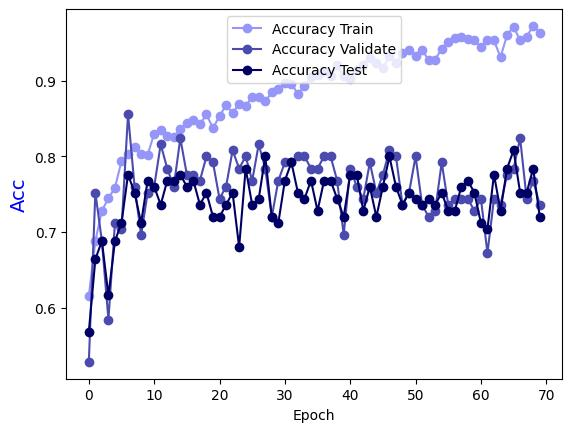

The table this chart was drawn from, first rows:
Epoch, Accuracy Train, Accuracy Validate, Accuracy Test
0.0, 0.6152, 0.528, 0.568
1.0, 0.6879, 0.752, 0.664
2.0, 0.7283, 0.688, 0.688
3.0, 0.7444, 0.584, 0.616
4.0, 0.7586, 0.712, 0.688
5.0, 0.7939, 0.704, 0.712
6.0, 0.803, 0.856, 0.776
7.0, 0.8131, 0.76, 0.752
8.0, 0.803, 0.696, 0.712
9.0, 0.802, 0.752, 0.768
10.0, 0.8303, 0.76, 0.76
11.0, 0.8343, 0.816, 0.736
12.0, 0.8273, 0.784, 0.768
13.0, 0.8263, 0.76, 0.768
14.0, 0.8364, 0.824, 0.776
15.0, 0.8444, 0.776, 0.76
16.0, 0.8485, 0.776, 0.768
17.0, 0.8424, 0.768, 0.736
18.0, 0.8556, 0.8, 0.752
19.0, 0.8374, 0.792, 0.72
20.0, 0.8535, 0.744, 0.72
21.0, 0.8677, 0.76, 0.736
22.0, 0.8576, 0.808, 0.752
23.0, 0.8697, 0.784, 0.68
24.0, 0.8667, 0.8, 0.784
25.0, 0.8788, 0.768, 0.736
26.0, 0.8788, 0.816, 0.744
27.0, 0.8727, 0.784, 0.8
28.0, 0.8848, 0.72, 0.72
29.0, 0.8889, 0.768, 0.712
30.0, 0.897, 0.792, 0.768
31.0, 0.896, 0.792, 0.792
32.0, 0.8828, 0.8, 0.752
33.0, 0.8929, 0.8, 0.744
34.0, 0.9051, 0.784, 0.768
35.0, 0.9081, 0.784, 0.728
36.0, 0.9131, 0.8, 0.768
37.0, 0.9061, 0.8, 0.768
38.0, 0.9212, 0.768, 0.744
39.0, 0.9061, 0.696, 0.72
40.0, 0.902, 0.784, 0.776
41.0, 0.9141, 0.76, 0.776
42.0, 0.9212, 0.744, 0.728
43.0, 0.9303, 0.792, 0.76
44.0, 0.9242, 0.752, 0.72
45.0, 0.9172, 0.776, 0.76
46.0, 0.9323, 0.808, 0.8
47.0, 0.9232, 0.8, 0.76
48.0, 0.9374, 0.736, 0.736
49.0, 0.9404, 0.752, 0.752
50.0, 0.9333, 0.8, 0.744
51.0, 0.9414, 0.736, 0.736
52.0, 0.9273, 0.72, 0.744
53.0, 0.9283, 0.728, 0.736
54.0, 0.9424, 0.792, 0.752
55.0, 0.9515, 0.736, 0.728
56.0, 0.9566, 0.744, 0.728
57.0, 0.9576, 0.744, 0.76
58.0, 0.9556, 0.744, 0.768
59.0, 0.9535, 0.728, 0.752
... 10 more rows
